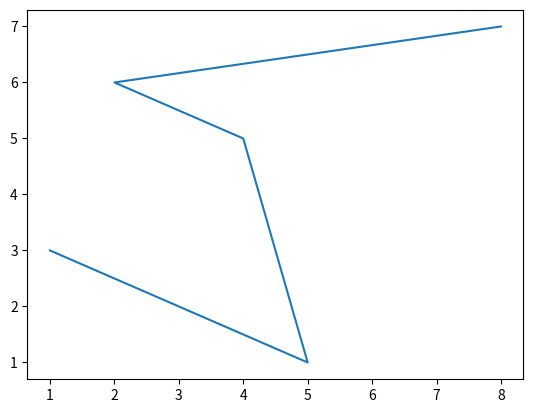

Reproduce this figure in Python.
import matplotlib.pyplot as pyplot
a = [1,5,4,2,8]
b = [3,1,5,6,7]
pyplot.plot(a,b)
pyplot.show()